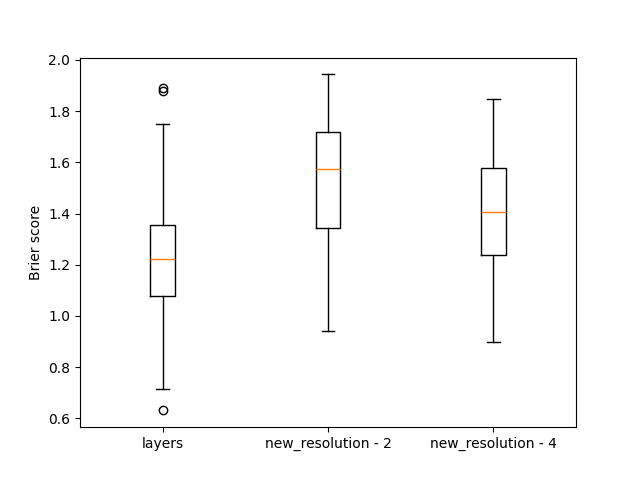

The table this chart was drawn from, first rows:
, layers, new_resolution - 2, new_resolution - 4
0, 1.433, 1.316, 1.55
1, 0.9794, 1.489, 1.311
2, 1.106, 1.541, 1.236
3, 1.489, 1.434, 1.411
4, 1.244, 1.649, 1.231
5, 1.317, 0.9393, 1.508
6, 1.492, 1.734, 1.525
7, 1.343, 1.724, 1.34
8, 1.132, 1.683, 1.766
9, 0.9024, 1.732, 1.48
10, 1.425, 1.646, 1.493
11, 0.9029, 1.804, 1.068
12, 1.241, 1.491, 1.366
13, 1.673, 1.944, 1.783
14, 1.319, 1.527, 1.422
15, 1.126, 1.644, 1.442
16, 1.273, 1.654, 1.487
17, 0.8916, 1.75, 1.784
18, 0.9735, 1.576, 1.752
19, 1.321, 1.547, 1.368
20, 1.04, 1.57, 1.408
21, 1.275, 1.382, 1.377
22, 1.02, 1.72, 1.524
23, 0.7141, 1.322, 0.8968
24, 1.439, 1.636, 1.409
25, 0.9456, 1.297, 1.168
26, 1.255, 1.4, 1.232
27, 1.007, 1.766, 1.498
28, 1.113, 1.516, 1.698
29, 1.536, 1.659, 1.628
30, 1.25, 1.845, 1.557
31, 1.238, 1.194, 1.604
32, 1.075, 1.689, 1.653
33, 1.13, 1.857, 1.576
34, 0.9816, 1.2, 1.702
35, 1.312, 1.637, 1.57
36, 1.267, 1.211, 1.342
37, 1.201, 1.839, 1.794
38, 1.441, 1.344, 1.552
39, 0.8842, 1.244, 1.23
40, 1.31, 1.842, 1.536
41, 1.252, 1.491, 1.322
42, 1.694, 1.752, 1.719
43, 0.7968, 1.468, 1.046
44, 1.53, 1.721, 1.739
45, 1.603, 1.555, 1.546
46, 1.362, 1.557, 1.583
47, 1.222, 1.445, 1.528
48, 1.109, 1.403, 1.352
49, 1.501, 1.788, 1.692
50, 1.325, 1.631, 1.425
51, 0.8135, 1.902, 1.435
52, 1.266, 1.826, 1.515
53, 1.879, 1.292, 1.772
54, 1.219, 1.233, 1.588
55, 0.8757, 1.736, 1.077
56, 1.469, 1.298, 1.238
57, 1.092, 1.2, 1.215
58, 1.633, 1.846, 1.512
59, 0.791, 1.329, 1.029
... 140 more rows
